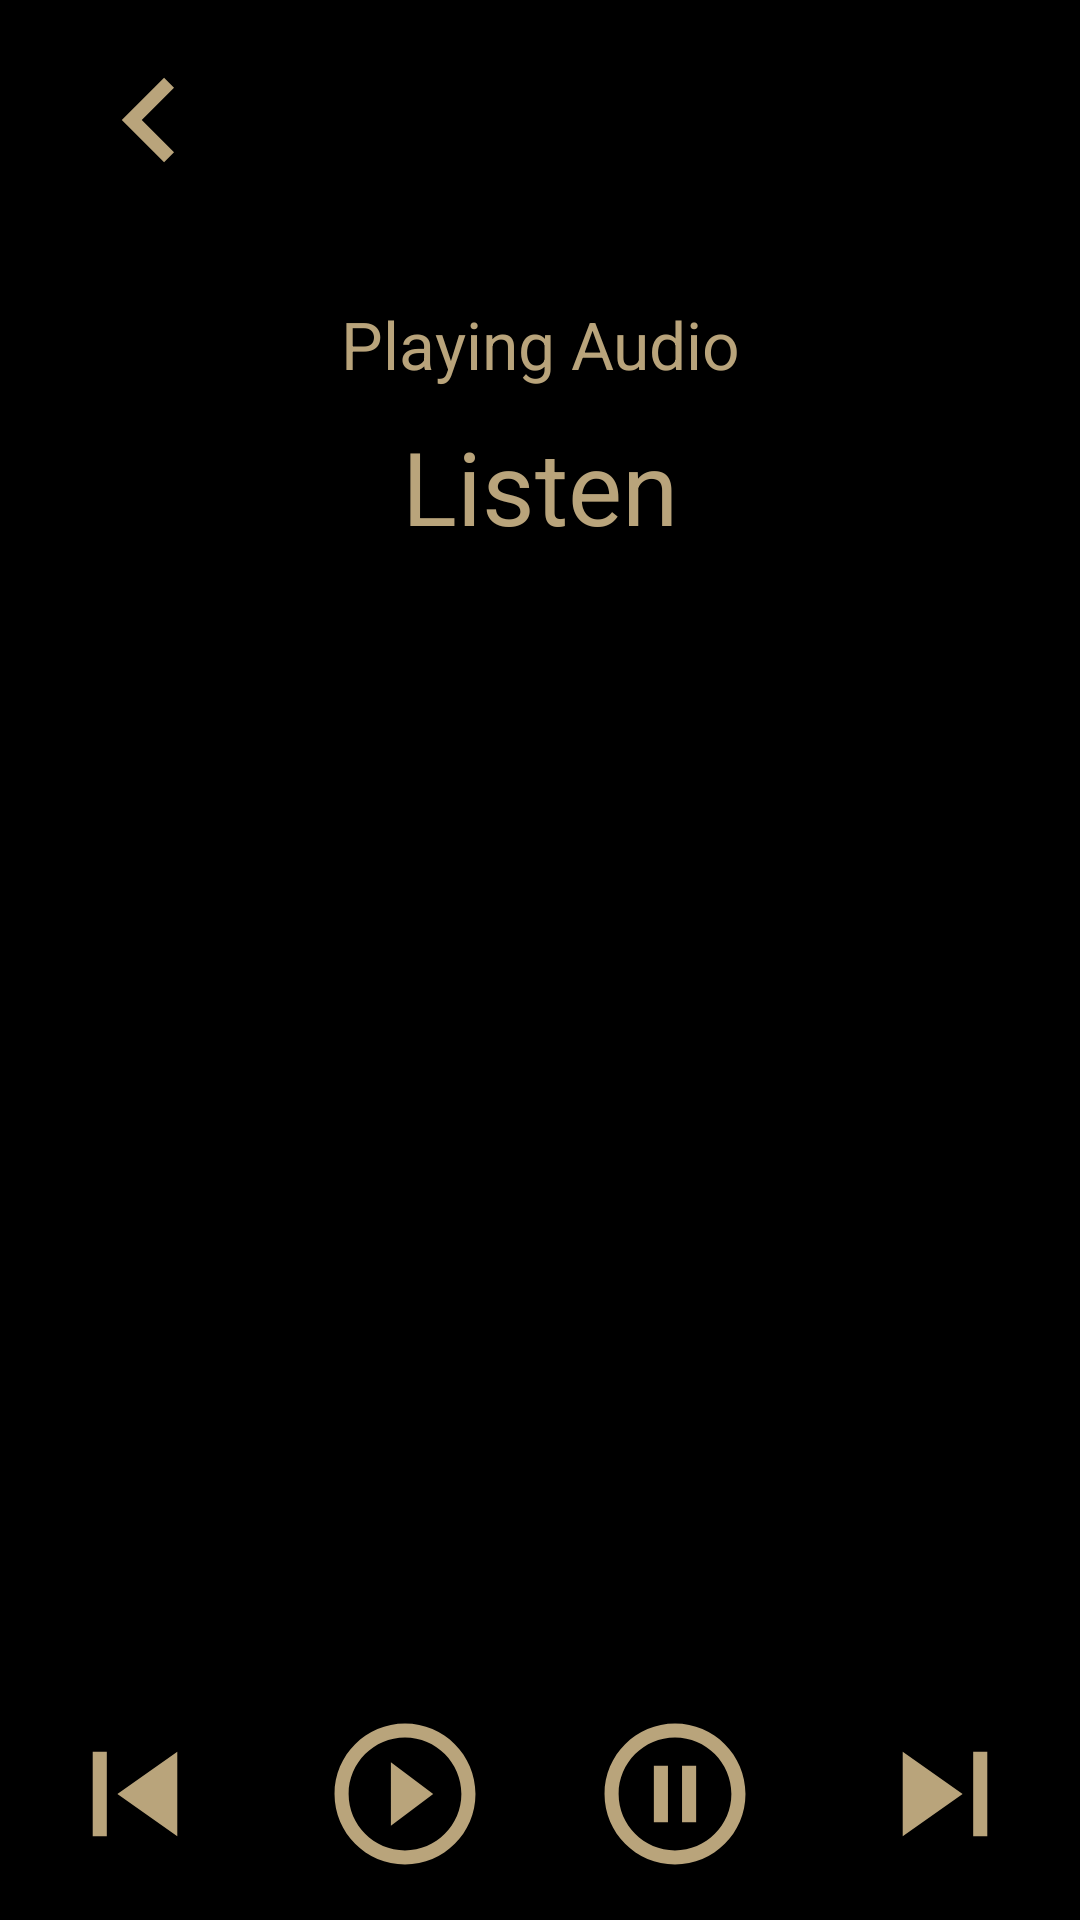

Reconstruct the res/layout file that produces this screen, plus the resources it refers to.
<!-- AndroidManifest.xml: application theme Theme.Virtual_Museum -->
<!-- res/layout/activity_mummies_record.xml -->
<?xml version="1.0" encoding="utf-8"?>
<androidx.constraintlayout.widget.ConstraintLayout xmlns:android="http://schemas.android.com/apk/res/android"
    xmlns:app="http://schemas.android.com/apk/res-auto"
    xmlns:tools="http://schemas.android.com/tools"
    android:layout_width="match_parent"
    android:layout_height="match_parent"
    android:background="#000000"
    tools:context=".MummiesRecord">

    <ScrollView
        android:layout_width="match_parent"
        android:layout_height="match_parent">

        <LinearLayout
            android:layout_width="match_parent"
            android:layout_height="wrap_content"
            android:orientation="vertical" >

            <ImageButton
                android:id="@+id/imageButton27"
                android:layout_width="80dp"
                android:layout_height="80dp"
                android:layout_marginStart="10dp"
                android:background="#000000"
                app:srcCompat="@drawable/back_foreground" />

            <TextView
                android:id="@+id/textView43"
                android:layout_width="match_parent"
                android:layout_height="wrap_content"
                android:layout_marginTop="20dp"
                android:text="@string/PlayingAudio"
                android:textAlignment="center"
                android:textAppearance="@style/TextAppearance.AppCompat.Large"
                android:textColor="#B9A47B" />

            <TextView
                android:id="@+id/textView44"
                android:layout_width="match_parent"
                android:layout_height="wrap_content"
                android:layout_marginTop="10dp"
                android:text="@string/listen"
                android:textAlignment="center"
                android:textAppearance="@style/TextAppearance.AppCompat.Display1"
                android:textColor="#B9A47B" />

            <ImageView
                android:id="@+id/imageView23"
                android:layout_width="300dp"
                android:layout_height="300dp"
                android:layout_marginStart="50dp"
                android:layout_marginTop="20dp"
                android:layout_marginEnd="50dp" />

            <TextView
                android:id="@+id/textView45"
                android:layout_width="match_parent"
                android:layout_height="wrap_content"
                android:layout_marginTop="10dp"
                android:textAlignment="center"
                android:textAppearance="@style/TextAppearance.AppCompat.Large"
                android:textColor="#B9A47B" />

            <LinearLayout
                android:layout_width="match_parent"
                android:layout_height="match_parent"
                android:orientation="horizontal">

                <ImageButton
                    android:id="@+id/imageButton24"
                    android:layout_width="wrap_content"
                    android:layout_height="wrap_content"
                    android:layout_weight="1"
                    android:background="#000000"
                    app:srcCompat="@drawable/previous_foreground" />

                <ImageButton
                    android:id="@+id/imageButton23"
                    android:layout_width="wrap_content"
                    android:layout_height="wrap_content"
                    android:layout_weight="1"
                    android:background="#000000"
                    app:srcCompat="@drawable/play_audio_foreground" />

                <ImageButton
                    android:id="@+id/imageButton28"
                    android:layout_width="wrap_content"
                    android:layout_height="wrap_content"
                    android:layout_weight="1"
                    android:background="#000000"
                    app:srcCompat="@drawable/pause_audio_foreground" />

                <ImageButton
                    android:id="@+id/imageButton25"
                    android:layout_width="wrap_content"
                    android:layout_height="wrap_content"
                    android:layout_weight="1"
                    android:background="#000000"
                    app:srcCompat="@drawable/next_foreground" />
            </LinearLayout>

        </LinearLayout>
    </ScrollView>
</androidx.constraintlayout.widget.ConstraintLayout>
<!-- resources referenced by this layout -->
<resources>
  <!-- drawable back_foreground (drawable) -->
  <vector xmlns:android="http://schemas.android.com/apk/res/android"
      android:width="108dp"
      android:height="108dp"
      android:viewportWidth="108"
      android:viewportHeight="108"
      android:tint="#B9A47B"
      android:autoMirrored="true">
    <group android:scaleX="2.349"
        android:scaleY="2.349"
        android:translateX="25.812"
        android:translateY="25.812">
      <path
          android:fillColor="@android:color/white"
          android:pathData="M15.41,16.59L10.83,12l4.58,-4.59L14,6l-6,6 6,6 1.41,-1.41z"/>
    </group>
  </vector>
  <!-- drawable next_foreground (drawable) -->
  <vector xmlns:android="http://schemas.android.com/apk/res/android"
      android:width="108dp"
      android:height="108dp"
      android:viewportWidth="108"
      android:viewportHeight="108"
      android:tint="#B9A47B">
    <group android:scaleX="2.349"
        android:scaleY="2.349"
        android:translateX="25.812"
        android:translateY="25.812">
      <path
          android:fillColor="@android:color/white"
          android:pathData="M6,18l8.5,-6L6,6v12zM16,6v12h2V6h-2z"/>
    </group>
  </vector>
  <!-- drawable pause_audio_foreground (drawable) -->
  <vector xmlns:android="http://schemas.android.com/apk/res/android"
      android:width="108dp"
      android:height="108dp"
      android:viewportWidth="108"
      android:viewportHeight="108"
      android:tint="#B9A47B">
    <group android:scaleX="2.349"
        android:scaleY="2.349"
        android:translateX="25.812"
        android:translateY="25.812">
      <path
          android:fillColor="@android:color/white"
          android:pathData="M9,16h2L11,8L9,8v8zM12,2C6.48,2 2,6.48 2,12s4.48,10 10,10 10,-4.48 10,-10S17.52,2 12,2zM12,20c-4.41,0 -8,-3.59 -8,-8s3.59,-8 8,-8 8,3.59 8,8 -3.59,8 -8,8zM13,16h2L15,8h-2v8z"/>
    </group>
  </vector>
  <!-- drawable play_audio_foreground (drawable) -->
  <vector xmlns:android="http://schemas.android.com/apk/res/android"
      android:width="108dp"
      android:height="108dp"
      android:viewportWidth="108"
      android:viewportHeight="108"
      android:tint="#B9A47B">
    <group android:scaleX="2.349"
        android:scaleY="2.349"
        android:translateX="25.812"
        android:translateY="25.812">
      <path
          android:fillColor="@android:color/white"
          android:pathData="M10,16.5l6,-4.5 -6,-4.5v9zM12,2C6.48,2 2,6.48 2,12s4.48,10 10,10 10,-4.48 10,-10S17.52,2 12,2zM12,20c-4.41,0 -8,-3.59 -8,-8s3.59,-8 8,-8 8,3.59 8,8 -3.59,8 -8,8z"/>
    </group>
  </vector>
  <!-- drawable previous_foreground (drawable) -->
  <vector xmlns:android="http://schemas.android.com/apk/res/android"
      android:width="108dp"
      android:height="108dp"
      android:viewportWidth="108"
      android:viewportHeight="108"
      android:tint="#B9A47B">
    <group android:scaleX="2.349"
        android:scaleY="2.349"
        android:translateX="25.812"
        android:translateY="25.812">
      <path
          android:fillColor="@android:color/white"
          android:pathData="M6,6h2v12L6,18zM9.5,12l8.5,6L18,6z"/>
    </group>
  </vector>
  <string name="PlayingAudio">Playing Audio</string>
  <string name="listen">Listen</string>
  <style name="Theme.Virtual_Museum" parent="Theme.MaterialComponents.DayNight.DarkActionBar">
          
          <item name="colorPrimary">#313230</item>
          <item name="colorPrimaryVariant">@color/purple_700</item>
          <item name="colorOnPrimary">#22577E</item>
          
          <item name="colorSecondary">@color/teal_700</item>
          <item name="colorSecondaryVariant">@color/teal_700</item>
          <item name="colorOnSecondary">@color/black</item>
          
          <item name="android:statusBarColor" tools:targetApi="l">?attr/colorPrimaryVariant</item>
          
      </style>
  <color name="purple_700">#222020</color>
  <color name="teal_700">#FF018786</color>
  <color name="black">#FF000000</color>
</resources>
